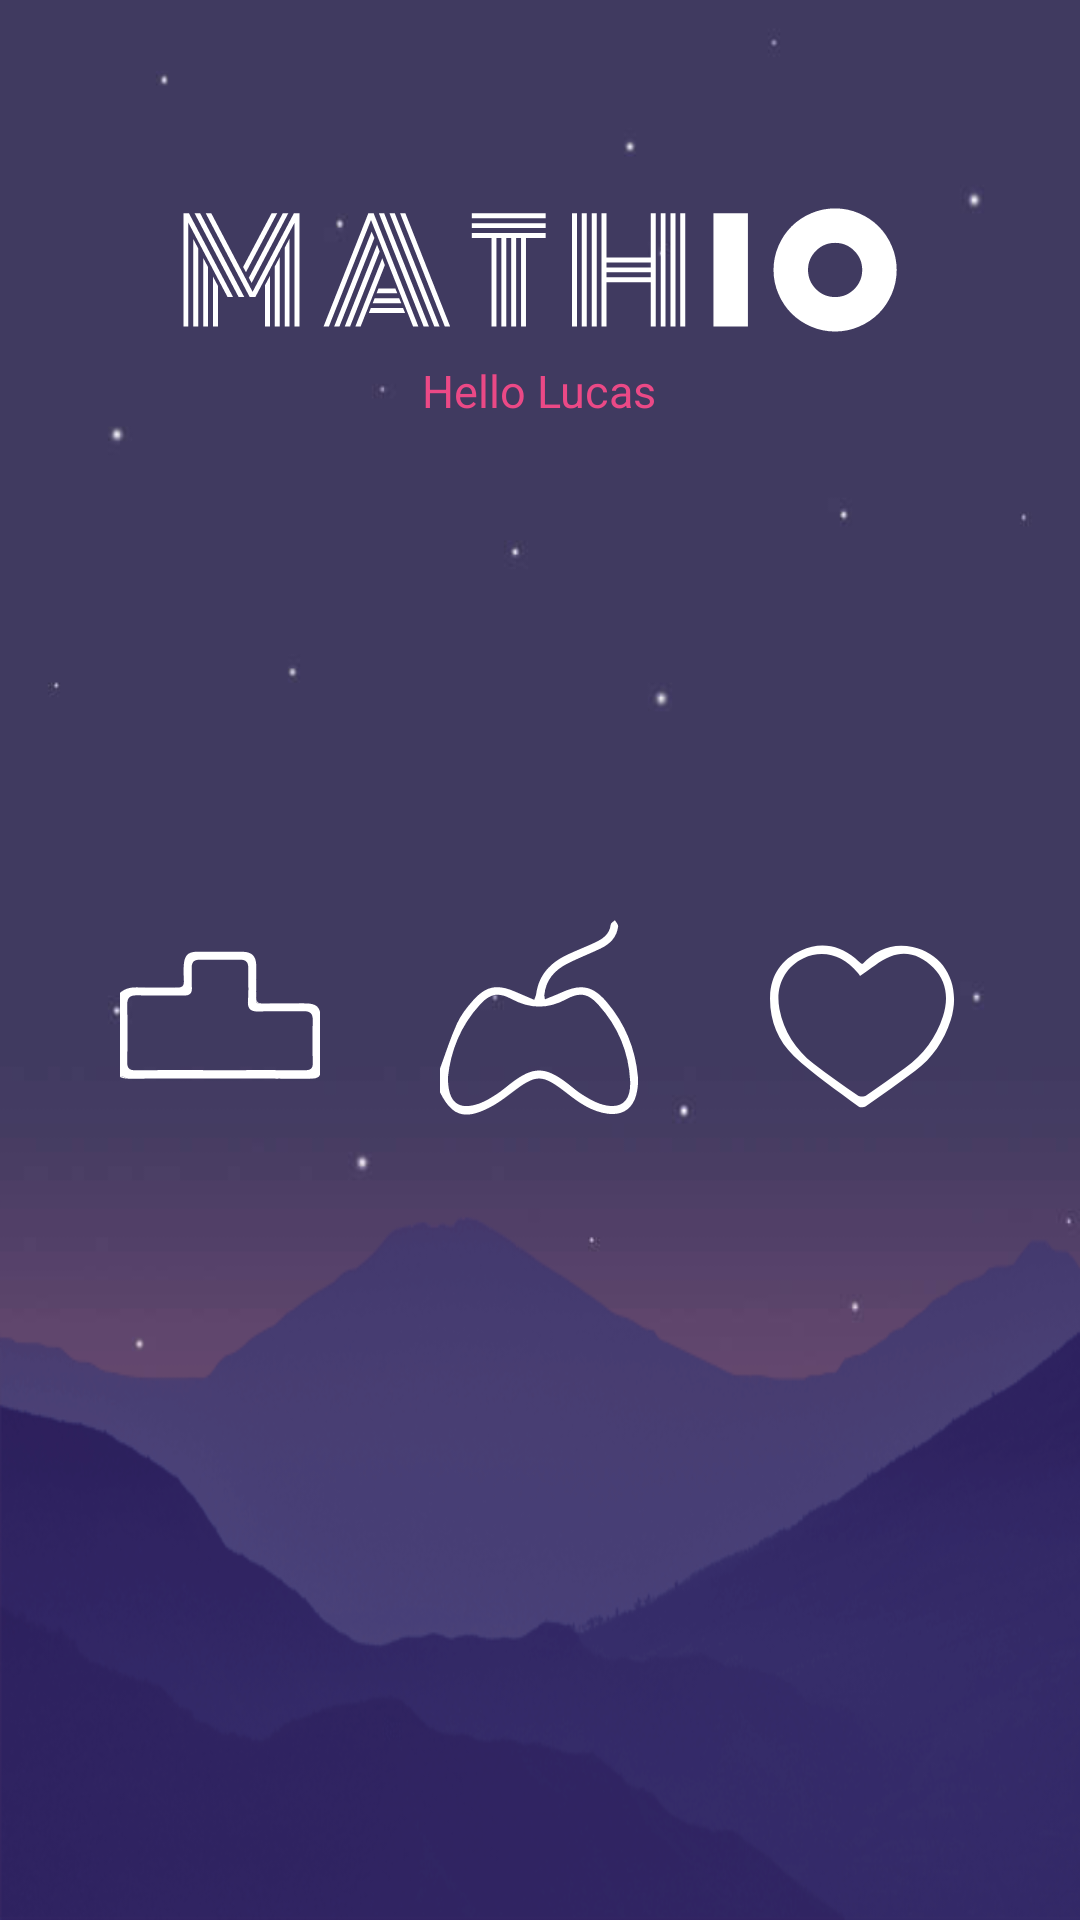

Here is an Android app screen rendered from its layout file. Give the layout XML and the strings, colors and styles it references.
<!-- AndroidManifest.xml: application theme AppTheme -->
<!-- res/layout/activity_main_save.xml -->
<?xml version="1.0" encoding="utf-8"?>
<LinearLayout
    xmlns:android="http://schemas.android.com/apk/res/android"
    xmlns:tools="http://schemas.android.com/tools"
    tools:context="com.lonchi.andrej.mathio.MainActivity"
    android:layout_width="match_parent"
    android:layout_height="match_parent"
    android:layout_gravity="center"
    android:orientation="vertical"
    android:background="@drawable/splash_background">

    <LinearLayout
        android:layout_width="match_parent"
        android:layout_height="400dp"
        android:orientation="vertical">

        <ImageView
            android:layout_width="250dp"
            android:layout_height="60dp"
            android:layout_gravity="center"
            android:layout_marginTop="60dp"
            android:adjustViewBounds="true"
            android:background="@drawable/ic_mathio_name_white" />

        <TextView
            android:layout_width="wrap_content"
            android:layout_height="wrap_content"
            android:text="Hello Lucas"
            android:layout_gravity="center"
            android:textSize="15sp"
            android:textColor="@color/lightPink"/>

        <LinearLayout
            android:layout_width="match_parent"
            android:layout_height="wrap_content"
            android:orientation="horizontal"
            android:layout_marginTop="160dp"
            android:weightSum="3">

            <RelativeLayout
                android:layout_width="wrap_content"
                android:layout_height="wrap_content"
                android:layout_weight="1"
                android:paddingLeft="35dp"
                android:paddingRight="15dp">

                <ImageButton
                    android:layout_width="wrap_content"
                    android:layout_height="wrap_content"
                    android:layout_gravity="center"
                    android:adjustViewBounds="true"
                    android:background="@color/transparent"
                    android:padding="5dp"
                    android:scaleType="fitCenter"
                    android:src="@drawable/ic_highscore" />
            </RelativeLayout>

            <RelativeLayout
                android:layout_width="wrap_content"
                android:layout_height="wrap_content"
                android:layout_weight="1"
                android:paddingLeft="15dp"
                android:paddingRight="15dp">

                <ImageButton
                    android:layout_width="wrap_content"
                    android:layout_height="wrap_content"
                    android:layout_gravity="center"
                    android:adjustViewBounds="true"
                    android:background="@color/transparent"
                    android:padding="5dp"
                    android:scaleType="fitCenter"
                    android:src="@drawable/ic_play" />
            </RelativeLayout>

            <RelativeLayout
                android:layout_width="wrap_content"
                android:layout_height="wrap_content"
                android:layout_weight="1"
                android:paddingLeft="15dp"
                android:paddingRight="35dp">

                <ImageButton
                    android:layout_width="wrap_content"
                    android:layout_height="wrap_content"
                    android:layout_gravity="center"
                    android:adjustViewBounds="true"
                    android:background="@color/transparent"
                    android:padding="5dp"
                    android:scaleType="fitCenter"
                    android:src="@drawable/ic_rate" />
            </RelativeLayout>

        </LinearLayout>

    </LinearLayout>

    <LinearLayout
        android:layout_width="wrap_content"
        android:layout_height="wrap_content"
        android:orientation="vertical"
        android:background="@drawable/splash_mountains" >

    </LinearLayout>

</LinearLayout>
<!-- resources referenced by this layout -->
<resources>
  <color name="lightPink">#eb4986</color>
  <color name="transparent">#00ffffff</color>
  <!-- drawable ic_play (drawable) -->
  <?xml version="1.0" encoding="utf-8"?>
  <vector xmlns:android="http://schemas.android.com/apk/res/android"
      android:width="283.46dp"
      android:height="283.46dp"
      android:viewportWidth="283.46"
      android:viewportHeight="283.46">
  
      <path
          android:fillColor="#FFFFFF"
          android:pathData="M0,216.208c7.887-21.309,14.686-43.115,24.076-63.74c5.507-12.096,14.161-23.191,23.122-33.196
  c18.218-20.333,34.1-22.98,59.156-12.109c8.822,3.827,17.678,7.576,27.248,11.672c1.334-4.025,2.406-6.132,2.708-8.346
  c3.736-27.261,20.292-44.423,44.094-55.632c12.67-5.965,25.792-10.97,38.479-16.899c11.232-5.247,21.481-11.568,23.068-25.877
  c0.247-2.239,3.869-4.103,5.932-6.138c1.621,2.928,4.897,6.045,4.59,8.753c-1.758,15.426-11.684,25.12-24.961,31.461
  c-15.582,7.446-31.809,13.593-47.165,21.458c-17.938,9.186-30.449,23.124-32.472,44.32c-0.127,1.306,0.332,2.665,0.822,6.162
  c8.219-3.375,15.846-6.184,23.203-9.581c27.945-12.891,44.667-9.851,64.612,13.64c25.851,30.44,40.438,65.961,43.979,105.7
  c0.771,8.642-0.303,17.865-2.552,26.283c-5.282,19.763-20.032,28.772-40.276,26.108c-22.274-2.936-39.918-15.103-56.994-28.449
  c-36.645-28.646-43.707-28.498-80.363-0.313c-9.958,7.657-20.34,15.188-31.536,20.736C34.236,289.347,16.747,283.31,0,249.925
  C0,238.686,0,227.447,0,216.208z
  M11.325,228.059c-0.542,36.505,15.008,48.153,44.555,37.632
  c8.681-3.092,16.741-8.273,24.567-13.301c7.061-4.532,13.403-10.182,20.085-15.311c31.578-24.24,48.498-24.164,80.293,0.311
  c6.676,5.143,12.997,10.841,20.106,15.277c8.276,5.168,16.813,10.551,25.981,13.533c28.5,9.264,43.998-2.135,42.584-32.182
  c-1.939-41.109-17.229-77.389-44.791-107.979c-14.471-16.055-26.125-18.647-45.113-8.342
  c-26.768,14.535-52.043,14.087-78.697-0.233c-18.457-9.916-29.904-7.328-44.044,7.938
  C28.772,155.721,14.992,192.365,11.325,228.059z" />
  
  </vector>
  <!-- drawable ic_rate (drawable) -->
  <?xml version="1.0" encoding="utf-8"?>
  <vector xmlns:android="http://schemas.android.com/apk/res/android"
      android:width="283.46dp"
      android:height="283.46dp"
      android:viewportWidth="283.46"
      android:viewportHeight="283.46">
  
      <path
          android:fillColor="#FFFFFF"
          android:fillType="evenOdd"
          android:pathData="M145.676,67.747c18.873-20.217,42.625-29.896,70.725-23.796
  c46.279,10.044,69.389,55.23,53.839,103.743c-9.317,29.065-25.857,53.374-50.143,71.775c-22.9,17.353-46.539,33.741-70.12,50.17
  c-2.377,1.657-7.764,2.204-9.794,0.672c-31.159-23.532-63.964-45.396-92.281-72.017c-22.938-21.563-34.638-51.34-33.616-84.141
  c0.958-30.758,16.309-52.981,43.935-65.367c27.289-12.236,53.366-7.904,76.721,11.067c2.917,2.371,5.559,5.083,8.374,7.583
  C143.597,67.687,144.203,67.571,145.676,67.747z
  M141.674,84.875c0.104,0.139-1.482-2.143-3.216-4.306
  c-20.388-25.424-49.647-33.32-76.706-20.729c-26.732,12.438-40.223,40.238-34.195,71.814
  c6.077,31.835,23.006,57.509,48.042,77.345c20.277,16.066,41.742,30.662,63.086,45.319c2.752,1.889,9.015,1.845,11.82-0.035
  c18.772-12.587,37.161-25.757,55.457-39.039c25.486-18.501,43.723-42.648,53.28-72.668c8.083-25.385,5.853-49.723-13.786-69.54
  c-16.788-16.941-37.982-24.672-60.608-15.773C169.823,63.174,157.04,74.78,141.674,84.875z" />
  </vector>
  <!-- drawable splash_mountains: png bitmap (drawable, 38359 bytes) -->
  <style name="AppTheme" parent="Theme.AppCompat.Light.NoActionBar">
          
          <item name="colorPrimary">@color/colorPrimary</item>
          <item name="colorPrimaryDark">@color/colorPrimaryDark</item>
          <item name="colorAccent">@color/colorAccent</item>
          <item name="android:windowActivityTransitions">true</item>
      </style>
  <color name="colorPrimary">@color/darkestPurple</color>
  <color name="colorPrimaryDark">@color/darkPurple</color>
  <color name="colorAccent">@color/lightPurple</color>
  <color name="darkestPurple">#38324f</color>
  <color name="darkPurple">#413a60</color>
  <color name="lightPurple">#865fc1</color>
</resources>
